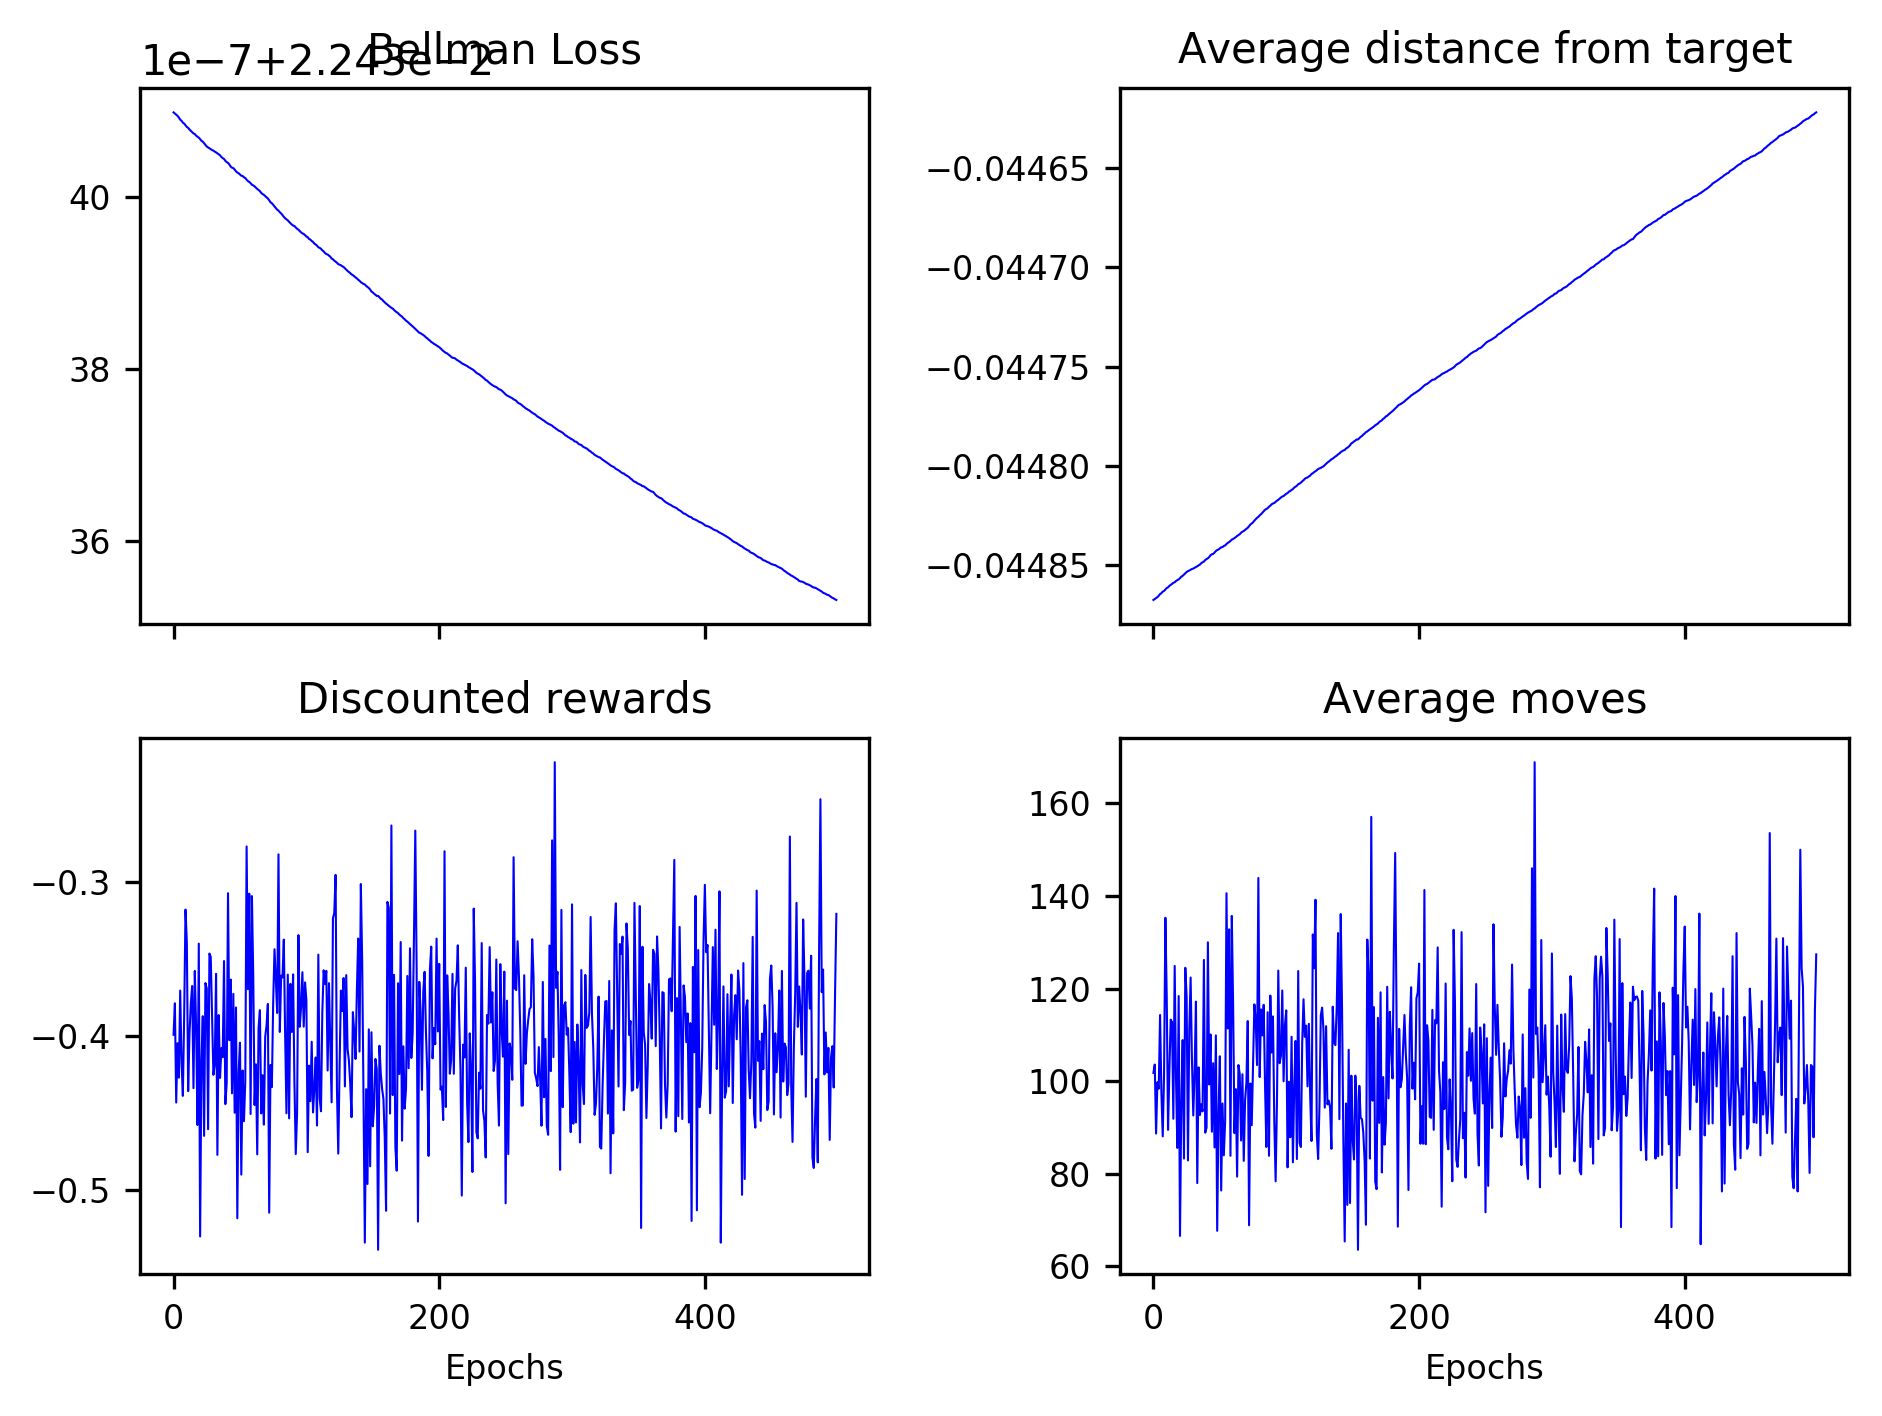

The data file committed next to this chart (first rows):
2.243409815576515726e-02, 2.243409680842461257e-02, 2.243409547094215445e-02, 2.243409413655715265e-02, 2.243409208378660882e-02, 2.243408972849283284e-02, 2.243408839941195276e-02, 2.243408617649504319e-02, 2.243408515025114083e-02, 2.243408328723725531e-02, 2.243408122582047845e-02, 2.243408011470823457e-02, 2.243407819917995344e-02, 2.243407668972252286e-02, 2.243407522603597590e-02, 2.243407368070593835e-02, 2.243407294276307876e-02, 2.243407108930718999e-02, 2.243406997158763766e-02, 2.243406874560060008e-02, 2.243406712977441889e-02, 2.243406516129881068e-02, 2.243406402149581910e-02, 2.243406227542498951e-02
-4.486761054025441287e-02, -4.486712760752292056e-02, -4.486664556233353751e-02, -4.486618499421003020e-02, -4.486549382954852644e-02, -4.486463584844613273e-02, -4.486418833172347437e-02, -4.486340479446505880e-02, -4.486306744725889611e-02, -4.486236517299520277e-02, -4.486159860776286340e-02, -4.486124152384238922e-02, -4.486052051744842534e-02, -4.486003253190323087e-02, -4.485950721042191586e-02, -4.485896980995313782e-02, -4.485870108894877278e-02, -4.485805712055801475e-02, -4.485763544458134383e-02, -4.485722162554776210e-02, -4.485663006700654765e-02, -4.485586430838365418e-02, -4.485547507004751522e-02, -4.485480486319235599e-02
-3.993289243288413726e-01, -3.788828398745157089e-01, -4.433276651980204153e-01, -4.048001957019616848e-01, -4.271516902020527917e-01, -3.706224555065448234e-01, -4.170085300113720028e-01, -4.390018865796706526e-01, -3.866558633426093183e-01, -3.180493614513136835e-01, -3.393635299924255277e-01, -4.359090996474333513e-01, -3.984949419459799524e-01, -3.788928287057689581e-01, -3.676453071747966539e-01, -4.339799843395887313e-01, -3.578817310932191909e-01, -3.946584107070718050e-01, -4.578987076578706628e-01, -3.401385779354823002e-01, -5.302728220852588326e-01, -4.161149706772311885e-01, -3.872529399532103622e-01, -4.649535327734132251e-01
1.017999999999999972e+02, 1.035999999999999943e+02, 8.870000000000000284e+01, 9.979999999999999716e+01, 9.840000000000000568e+01, 1.142999999999999972e+02, 9.750000000000000000e+01, 8.809999999999999432e+01, 1.015000000000000000e+02, 1.353000000000000114e+02, 1.184000000000000057e+02, 8.950000000000000000e+01, 1.022000000000000028e+02, 1.132999999999999972e+02, 1.127999999999999972e+02, 9.190000000000000568e+01, 1.249000000000000057e+02, 1.005000000000000000e+02, 8.559999999999999432e+01, 1.184000000000000057e+02, 6.659999999999999432e+01, 9.529999999999999716e+01, 1.089000000000000057e+02, 8.329999999999999716e+01
